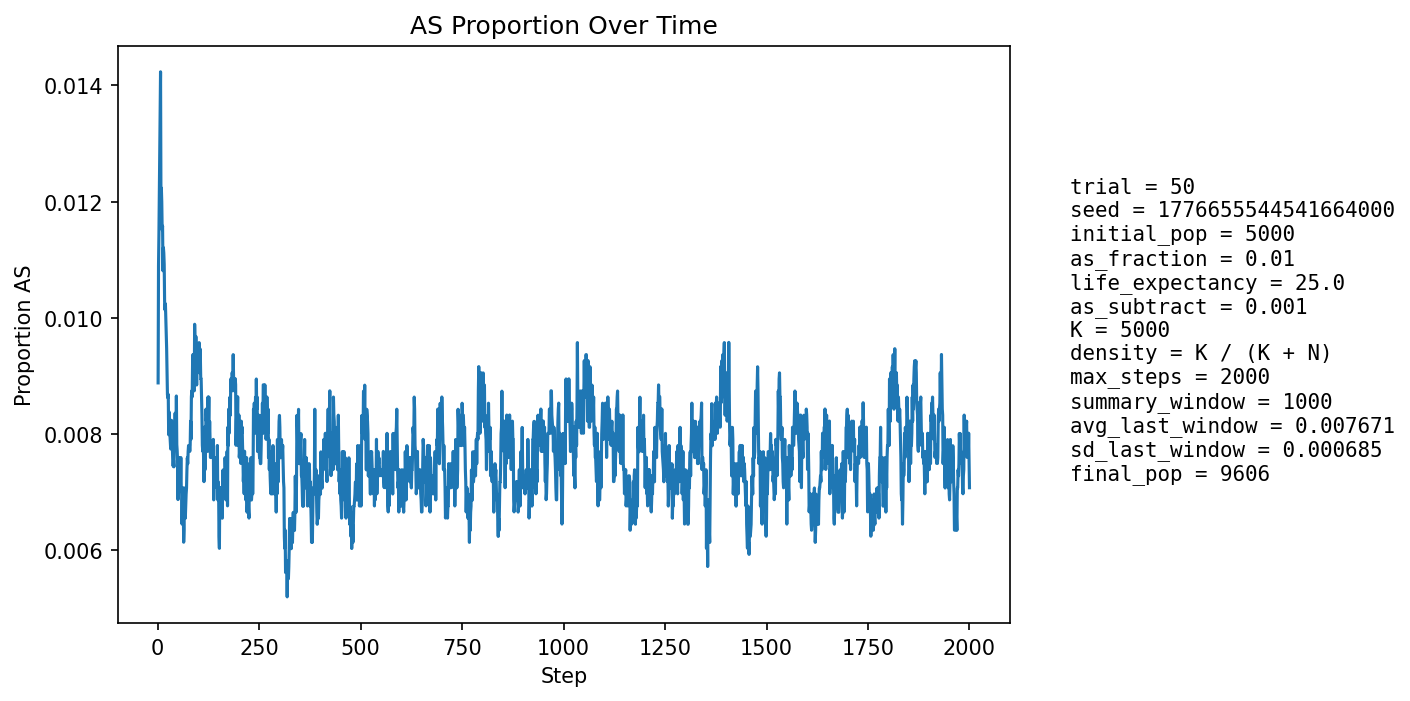

The file beside this chart, header and first rows:
step, population_size, births, newborn_AA, newborn_AS, newborn_SS, prop_newborn_AA, prop_newborn_AS, prop_newborn_SS, prop_repro_AA, prop_repro_AS, prop_AS_population
1, 5404, 1295, 1290, 5, 0, 0.9961, 0.003861, 0.0, 0.9915, 0.008494, 0.008882
2, 5597, 1248, 1231, 16, 1, 0.9864, 0.01282, 0.0008013, 0.9904, 0.00963, 0.0109
3, 5773, 1228, 1216, 12, 0, 0.9902, 0.009772, 0.0, 0.9892, 0.01076, 0.01143
4, 5931, 1215, 1199, 16, 0, 0.9868, 0.01317, 0.0, 0.9866, 0.01337, 0.01214
5, 6156, 1292, 1272, 20, 0, 0.9845, 0.01548, 0.0, 0.988, 0.01204, 0.01267
6, 6382, 1340, 1317, 23, 0, 0.9828, 0.01716, 0.0, 0.988, 0.01204, 0.01348
7, 6604, 1375, 1350, 25, 0, 0.9818, 0.01818, 0.0, 0.9885, 0.01151, 0.01423
8, 6812, 1399, 1390, 9, 0, 0.9936, 0.006433, 0.0, 0.9883, 0.0117, 0.01204
9, 7029, 1433, 1415, 18, 0, 0.9874, 0.01256, 0.0, 0.9882, 0.01181, 0.01224
10, 7251, 1470, 1453, 16, 1, 0.9884, 0.01088, 0.0006803, 0.9878, 0.01216, 0.012
11, 7470, 1505, 1490, 15, 0, 0.99, 0.009967, 0.0, 0.9867, 0.01329, 0.01151
12, 7685, 1536, 1519, 17, 0, 0.9889, 0.01107, 0.0, 0.988, 0.01201, 0.01158
13, 7862, 1536, 1524, 12, 0, 0.9922, 0.007812, 0.0, 0.9877, 0.01231, 0.01081
14, 8029, 1551, 1531, 20, 0, 0.9871, 0.01289, 0.0, 0.988, 0.01203, 0.01121
15, 8184, 1570, 1551, 19, 0, 0.9879, 0.0121, 0.0, 0.9885, 0.01149, 0.01112
16, 8332, 1594, 1576, 18, 0, 0.9887, 0.01129, 0.0, 0.9888, 0.01118, 0.01092
17, 8462, 1607, 1592, 15, 0, 0.9907, 0.009334, 0.0, 0.9897, 0.01027, 0.01028
18, 8582, 1618, 1602, 16, 0, 0.9901, 0.009889, 0.0, 0.9899, 0.0101, 0.01014
19, 8689, 1628, 1609, 19, 0, 0.9883, 0.01167, 0.0, 0.99, 0.00995, 0.01024
20, 8793, 1639, 1623, 16, 0, 0.9902, 0.009762, 0.0, 0.99, 0.01003, 0.01001
21, 8884, 1649, 1632, 16, 1, 0.9897, 0.009703, 0.0006064, 0.9901, 0.009894, 0.009793
22, 8968, 1657, 1642, 15, 0, 0.9909, 0.009053, 0.0, 0.9902, 0.009783, 0.009478
23, 9039, 1662, 1649, 13, 0, 0.9922, 0.007822, 0.0, 0.9901, 0.009907, 0.009072
24, 9102, 1667, 1654, 13, 0, 0.9922, 0.007798, 0.0, 0.9904, 0.009615, 0.008679
25, 9160, 1672, 1657, 15, 0, 0.991, 0.008971, 0.0, 0.9909, 0.00912, 0.008624
26, 9212, 1678, 1662, 16, 0, 0.9905, 0.009535, 0.0, 0.9912, 0.00884, 0.008684
27, 9260, 1683, 1673, 10, 0, 0.9941, 0.005942, 0.0, 0.9914, 0.008572, 0.007991
28, 9303, 1686, 1670, 16, 0, 0.9905, 0.00949, 0.0, 0.9917, 0.008319, 0.008384
29, 9338, 1689, 1674, 15, 0, 0.9911, 0.008881, 0.0, 0.9915, 0.008487, 0.008246
30, 9372, 1691, 1678, 13, 0, 0.9923, 0.007688, 0.0, 0.9918, 0.008247, 0.008003
31, 9401, 1695, 1683, 12, 0, 0.9929, 0.00708, 0.0, 0.9922, 0.007801, 0.007872
32, 9425, 1696, 1683, 13, 0, 0.9923, 0.007665, 0.0, 0.992, 0.007982, 0.007745
33, 9447, 1698, 1682, 16, 0, 0.9906, 0.009423, 0.0, 0.992, 0.007961, 0.007939
34, 9467, 1699, 1682, 17, 0, 0.99, 0.01001, 0.0, 0.9923, 0.007739, 0.008239
35, 9486, 1701, 1689, 12, 0, 0.9929, 0.007055, 0.0, 0.9923, 0.007719, 0.007906
36, 9504, 1703, 1691, 12, 0, 0.993, 0.007046, 0.0, 0.9923, 0.0077, 0.007786
37, 9517, 1705, 1693, 12, 0, 0.993, 0.007038, 0.0, 0.9921, 0.007887, 0.007565
38, 9529, 1705, 1693, 12, 0, 0.993, 0.007038, 0.0, 0.9919, 0.008081, 0.007451
39, 9538, 1705, 1691, 14, 0, 0.9918, 0.008211, 0.0, 0.9921, 0.007871, 0.007549
40, 9546, 1707, 1694, 13, 0, 0.9924, 0.007616, 0.0, 0.9923, 0.007658, 0.007438
41, 9552, 1707, 1687, 20, 0, 0.9883, 0.01172, 0.0, 0.9926, 0.007449, 0.008166
42, 9560, 1708, 1693, 15, 0, 0.9912, 0.008782, 0.0, 0.9928, 0.007242, 0.008054
43, 9567, 1708, 1692, 16, 0, 0.9906, 0.009368, 0.0, 0.9928, 0.007238, 0.008362
44, 9573, 1709, 1698, 11, 0, 0.9936, 0.006437, 0.0, 0.9926, 0.007433, 0.007939
45, 9580, 1710, 1699, 11, 0, 0.9936, 0.006433, 0.0, 0.9918, 0.008226, 0.007724
46, 9588, 1711, 1689, 22, 0, 0.9871, 0.01286, 0.0, 0.9916, 0.008419, 0.008657
47, 9591, 1711, 1701, 9, 1, 0.9942, 0.00526, 0.0005845, 0.9916, 0.008415, 0.00782
48, 9594, 1710, 1699, 11, 0, 0.9936, 0.006433, 0.0, 0.992, 0.008014, 0.007713
49, 9596, 1711, 1699, 12, 0, 0.993, 0.007013, 0.0, 0.9922, 0.007811, 0.007503
50, 9599, 1711, 1704, 7, 0, 0.9959, 0.004091, 0.0, 0.9916, 0.00841, 0.006876
51, 9601, 1711, 1695, 16, 0, 0.9906, 0.009351, 0.0, 0.9922, 0.007808, 0.007395
52, 9606, 1711, 1697, 14, 0, 0.9918, 0.008182, 0.0, 0.9924, 0.007606, 0.007599
53, 9604, 1711, 1698, 13, 0, 0.9924, 0.007598, 0.0, 0.9922, 0.007802, 0.007497
54, 9604, 1711, 1702, 9, 0, 0.9947, 0.00526, 0.0, 0.9928, 0.007203, 0.00708
55, 9606, 1711, 1696, 15, 0, 0.9912, 0.008767, 0.0, 0.9926, 0.007403, 0.007495
56, 9608, 1712, 1703, 9, 0, 0.9947, 0.005257, 0.0, 0.9924, 0.0076, 0.007182
57, 9608, 1711, 1696, 15, 0, 0.9912, 0.008767, 0.0, 0.9922, 0.0078, 0.007598
58, 9608, 1712, 1703, 9, 0, 0.9947, 0.005257, 0.0, 0.9926, 0.007399, 0.007077
59, 9608, 1711, 1700, 11, 0, 0.9936, 0.006429, 0.0, 0.9924, 0.0076, 0.006973
60, 9608, 1712, 1705, 7, 0, 0.9959, 0.004089, 0.0, 0.9928, 0.007197, 0.006453
... 1,940 more rows
